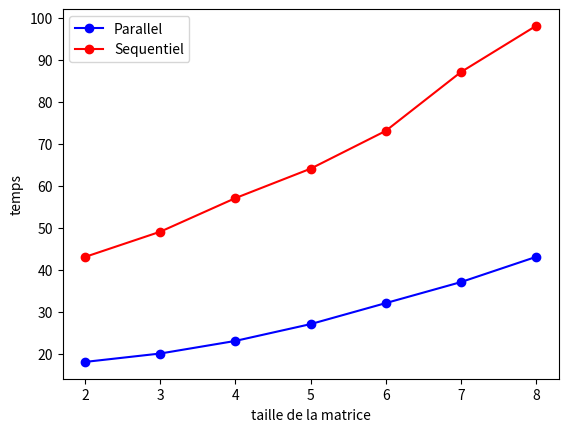

Write Python code to recreate this figure.
#!/usr/bin/env python2
# -*- coding: utf-8 -*-
"""
Created on Sat Mar 10 03:58:24 2018

[redacted]
"""

import matplotlib.pyplot as plt

plt.ylabel('temps')
plt.xlabel('taille de la matrice')
plt.plot([8,7,6,5,4,3,2], [43,37,32,27,23,20,18], 'ob-', label='Parallel')
plt.plot([8,7,6,5,4,3,2], [98,87,73,64,57,49,43], 'or-', label='Sequentiel')
plt.legend()
plt.savefig('grand_rect.png', transparent=False, bbox_inches='tight')
plt.show()